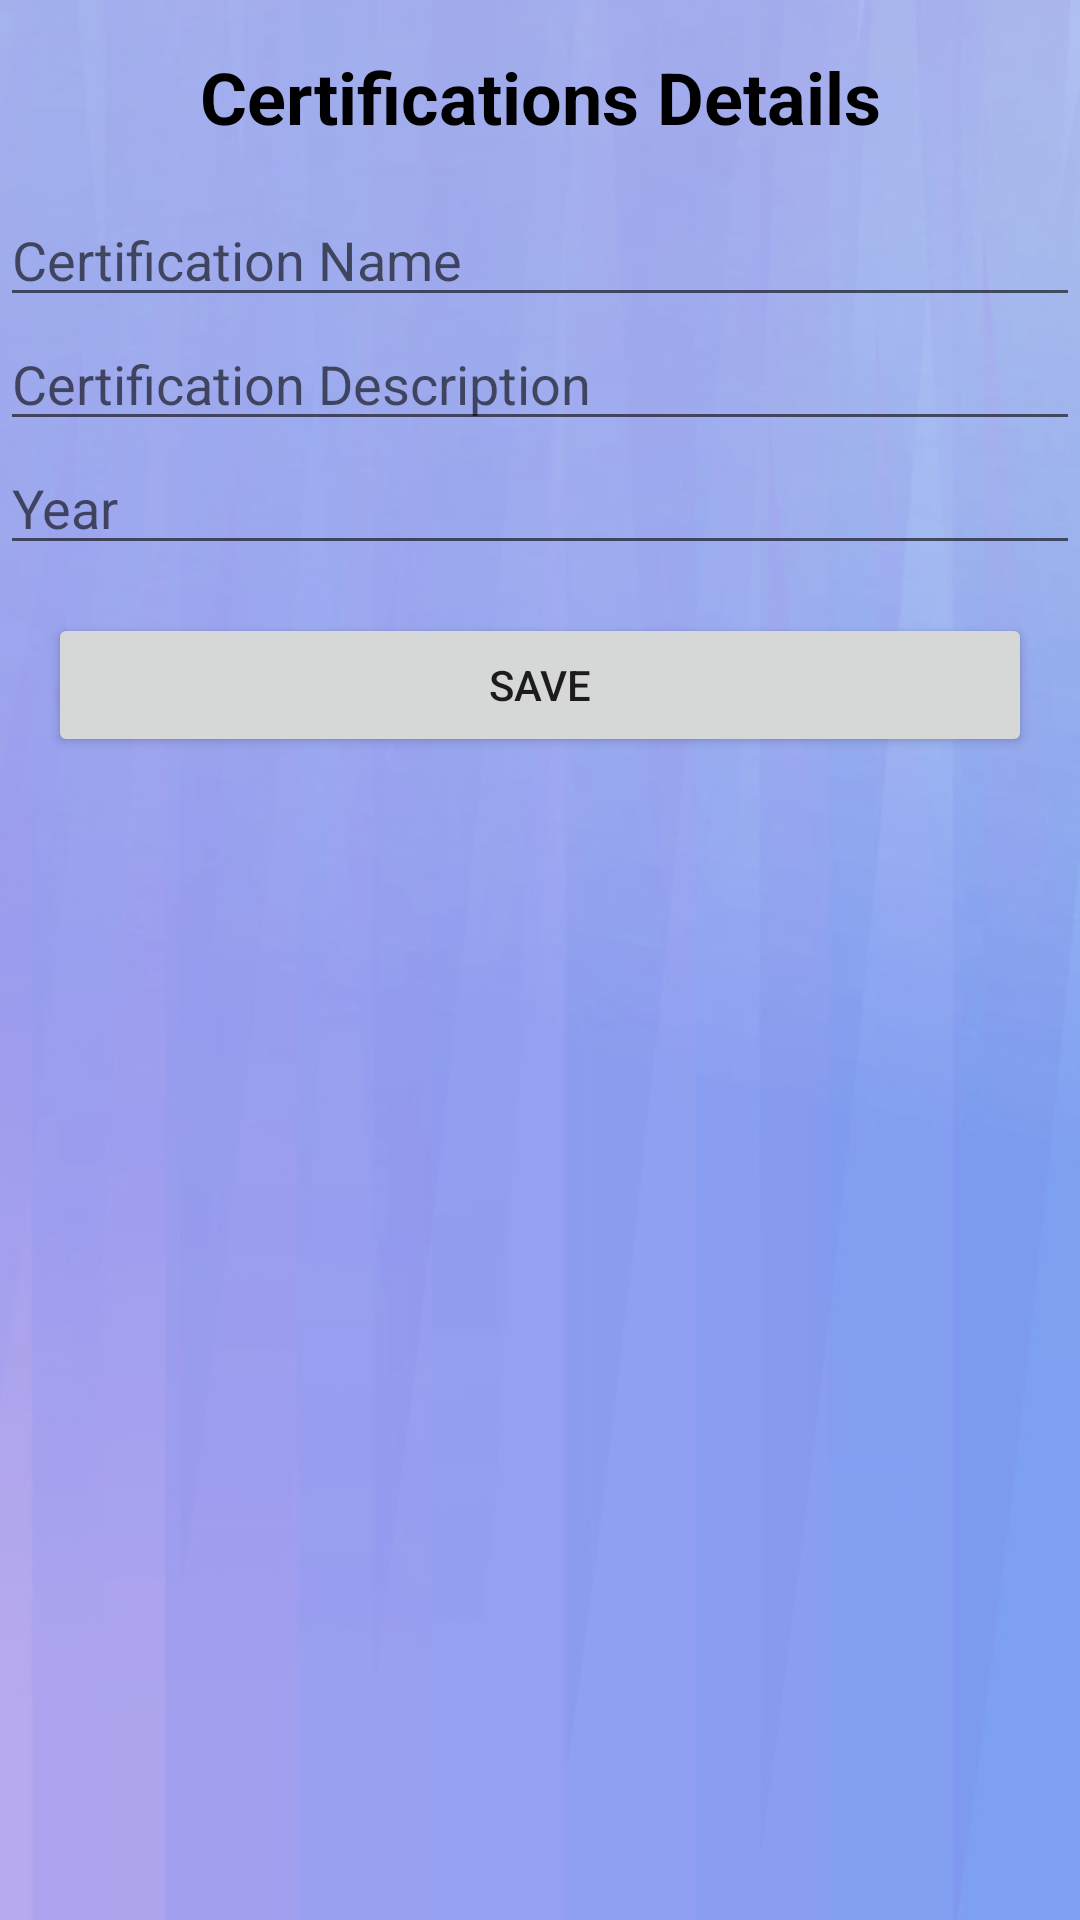

Android layout source for this screen:
<!-- AndroidManifest.xml: application theme Theme.ResumeBuilding -->
<!-- res/layout/activity_certifications_details.xml -->
<LinearLayout
    xmlns:android="http://schemas.android.com/apk/res/android"
    android:layout_width="match_parent"
    android:layout_height="wrap_content"
    android:orientation="vertical"
    android:background="@drawable/resume10">



    
    <TextView
        android:layout_width="match_parent"
        android:layout_height="wrap_content"
        android:text="Certifications Details"
        android:textSize="24sp"
        android:gravity="center"
        android:padding="16dp"
        android:textColor="#000000"
        android:textStyle="bold" />

    <EditText
        android:id="@+id/cName"
        android:layout_width="match_parent"
        android:layout_height="wrap_content"
        android:hint="Certification Name"
        android:inputType="text"/>

    <EditText
        android:id="@+id/cDescription"
        android:layout_width="match_parent"
        android:layout_height="wrap_content"
        android:hint="Certification Description"
        android:inputType="text"/>

    <EditText
        android:id="@+id/cYear"
        android:layout_width="match_parent"
        android:layout_height="wrap_content"
        android:hint="Year"
        android:inputType="number"/>
    <Button
        android:id="@+id/Save"
        android:layout_width="match_parent"
        android:layout_height="wrap_content"
        android:text="Save"
        android:layout_marginTop="16dp"
        android:layout_marginStart="16dp"
        android:layout_marginEnd="16dp"/>
</LinearLayout>
<!-- resources referenced by this layout -->
<resources>
  <!-- drawable resume10: jpg bitmap (drawable, 31549 bytes) -->
  <style name="Theme.ResumeBuilding" parent="Theme.MaterialComponents.DayNight.DarkActionBar">
          
          <item name="colorPrimary">@color/purple_500</item>
          <item name="colorPrimaryVariant">@color/purple_700</item>
          <item name="colorOnPrimary">@color/white</item>
          
          <item name="colorSecondary">@color/teal_200</item>
          <item name="colorSecondaryVariant">@color/teal_700</item>
          <item name="colorOnSecondary">@color/black</item>
          
          <item name="android:statusBarColor">?attr/colorPrimaryVariant</item>
          
      </style>
  <color name="purple_500">#FF6200EE</color>
  <color name="purple_700">#FF3700B3</color>
  <color name="white">#FFFFFFFF</color>
  <color name="teal_200">#FF03DAC5</color>
  <color name="teal_700">#FF018786</color>
  <color name="black">#F000000F</color>
</resources>
